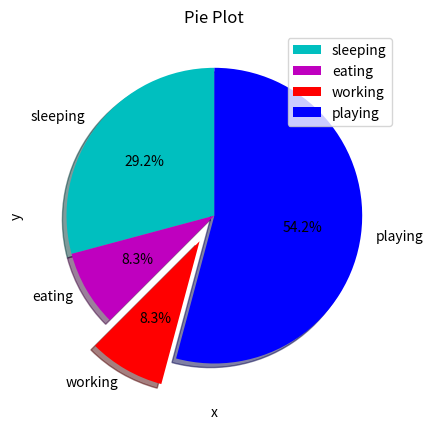

This chart was generated by the following Python code:
import matplotlib.pyplot as plt

days = [1, 2, 3, 4, 5]

sleeping = [7, 8, 6, 11, 7]
eating = [2, 3, 4, 3, 2]
working = [7, 8, 7, 2, 2]
playing = [8, 5, 7, 8, 13]

slices = [7, 2, 2, 13]
activities = ['sleeping', 'eating', 'working', 'playing']
cols = ['c', 'm', 'r', 'b']
plt.pie(slices, labels=activities,
        colors=cols, startangle=90, shadow=True,
        explode=(0, 0, 0.2, 0), autopct='%1.1f%%')

plt.xlabel('x')
plt.ylabel('y')
plt.title('Pie Plot')
plt.legend()
plt.show()
